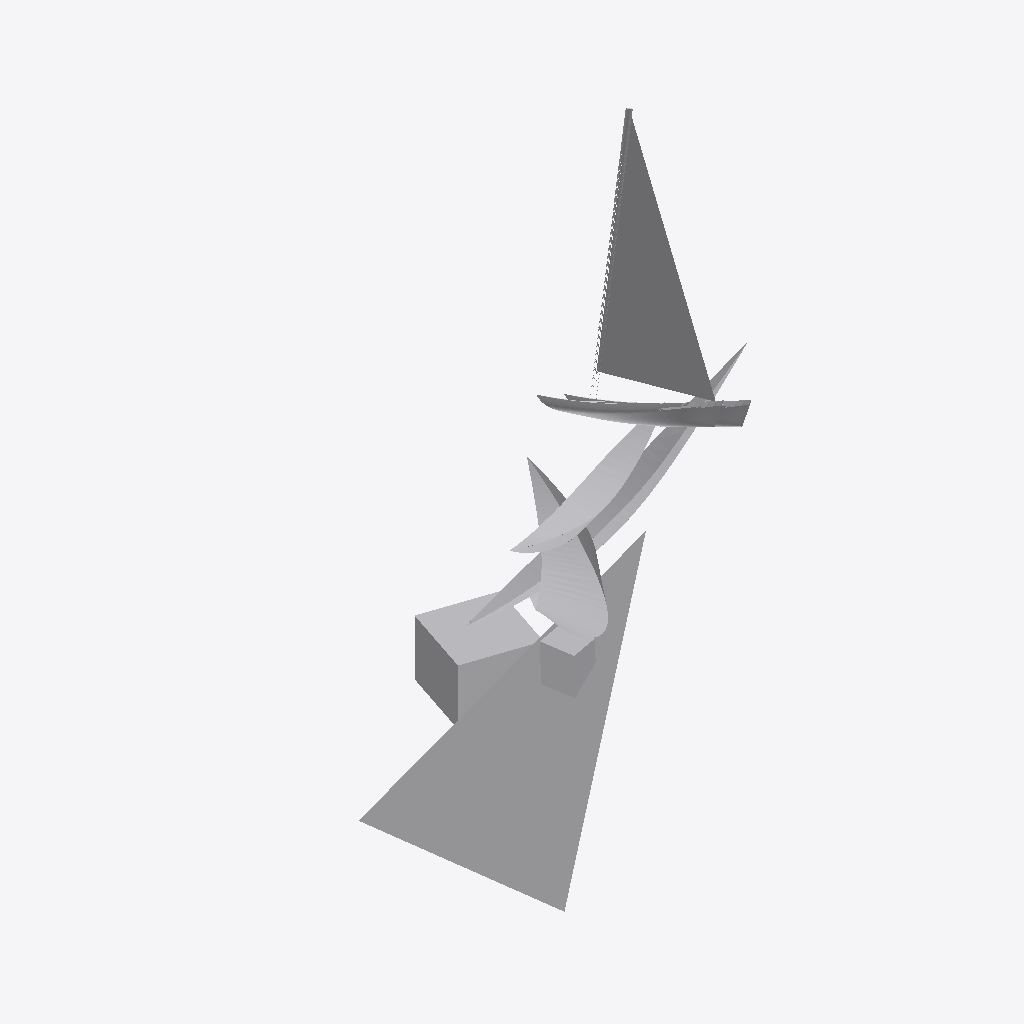
Isometric view of an IFC building model (IFC-SPF (STEP), schema IFC2X3, length unit metre), seen from the south-west, elements coloured by IFC class: 1 other element (light grey).
Extent 4.4 m × 4.3 m × 7.2 m (x, y, z). Elements (1): 1 IfcBuildingElementPart.

HEADER;
FILE_DESCRIPTION(('IFC 2x3 Building Model'),'2;1');
FILE_NAME('C:\\Users\\IG_EQUIPO1\\AppData\\Local\\Packages\\48598BIMMars.313206BE35C60_69nt','',(''),(''),'','','');
FILE_SCHEMA(('IFC2X3'));
ENDSEC;
DATA;
#12211=IFCPROJECT('0fbR3Ev7P4qRGObrVFeBjK',$,'Port De Barcelona','',$,$,$,(#11),#12212);
#1=IFCSITE('3rZyx2Jkn1CQNqiXZLtP4r',$,'Port De Barcelona',$,$,#2,$,$,.ELEMENT.,(-37,-45,0,0),(144,58,1,200000),0.0,'',$);
#7=IFCBUILDINGELEMENTPART('0CJn_iVyX1xQfLWl1pKf7E',$,'APBCN-URB-MON-Monumento_Pati_Vela_LOD3','',$,#8,#9,$);
ENDSEC;
